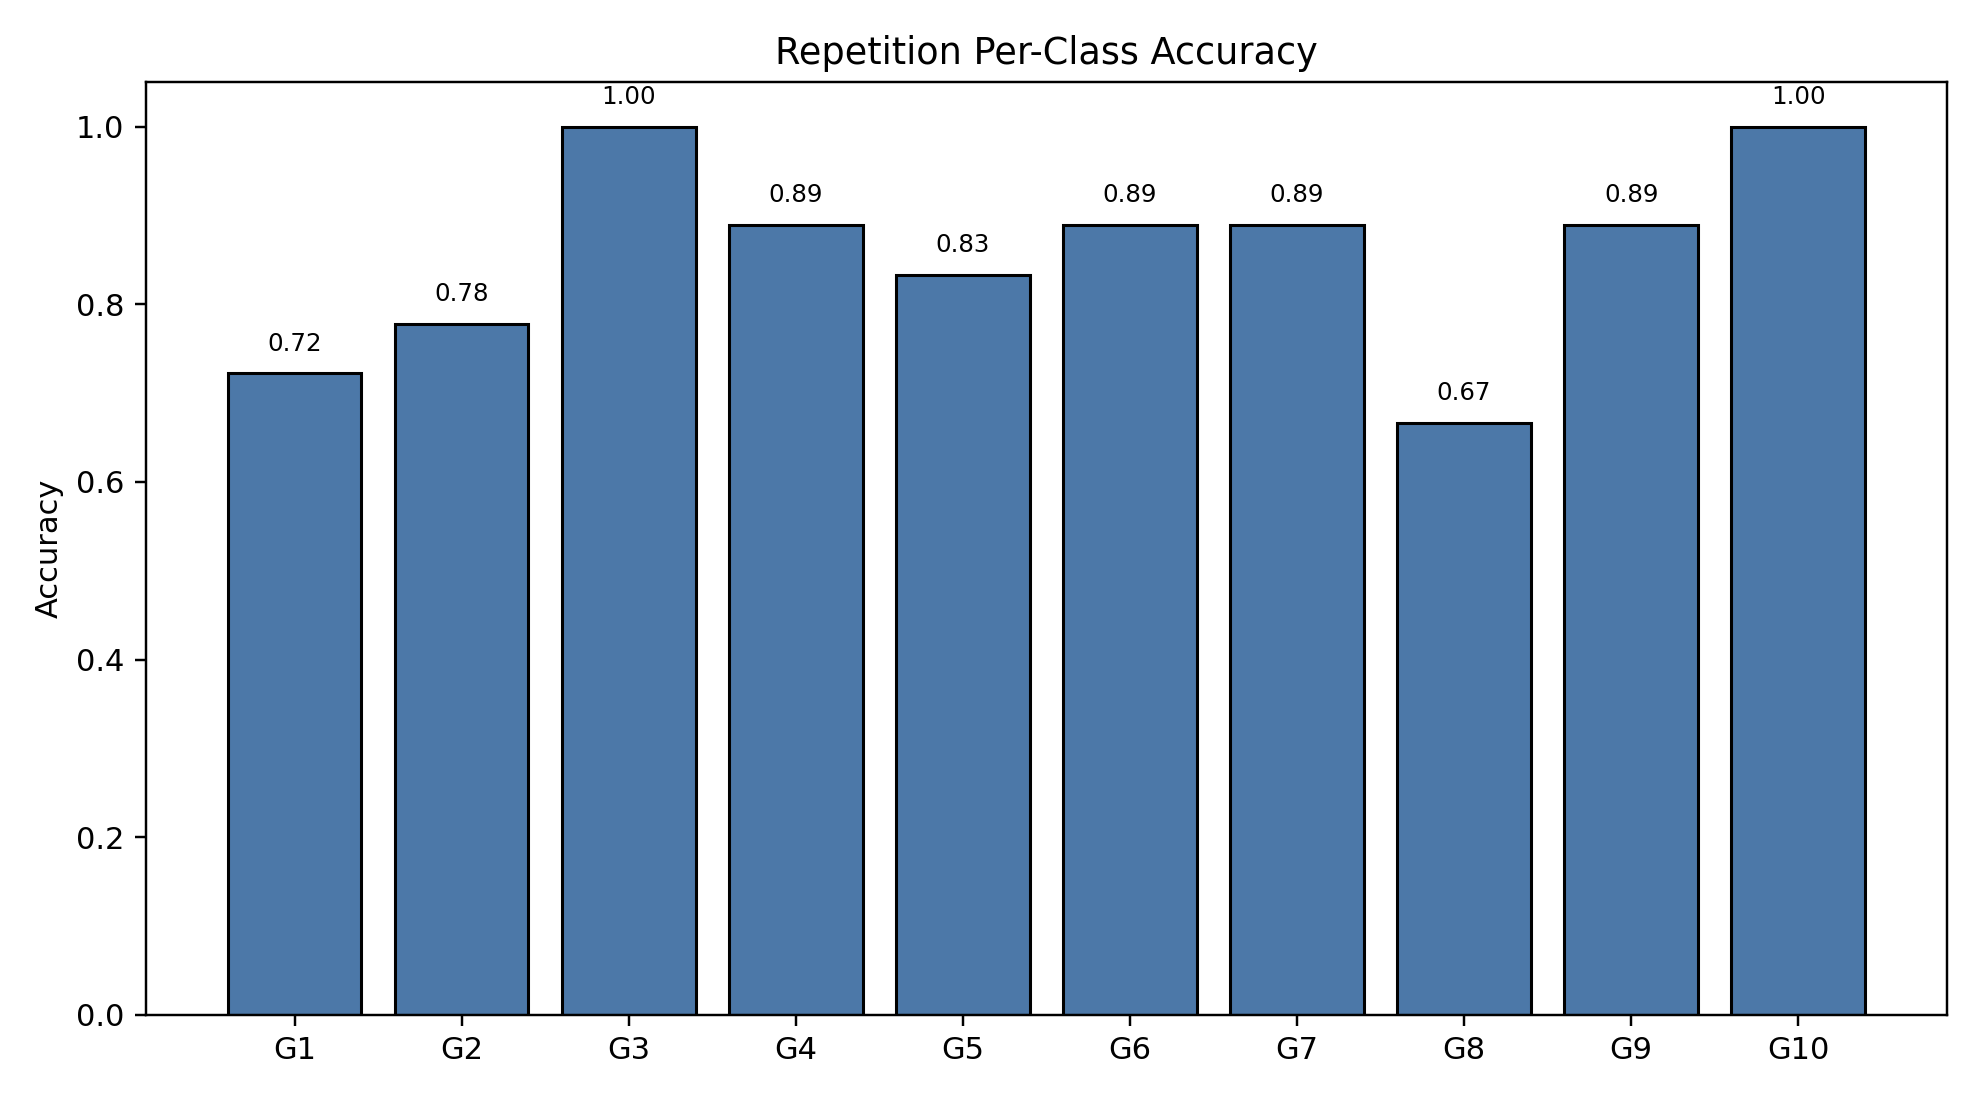

The table this chart was drawn from, first rows:
class_index, gesture_id, support, correct, accuracy
0, 1, 18, 13, 0.7222
1, 2, 18, 14, 0.7778
2, 3, 18, 18, 1.0
3, 4, 18, 16, 0.8889
4, 5, 18, 15, 0.8333
5, 6, 18, 16, 0.8889
6, 7, 18, 16, 0.8889
7, 8, 18, 12, 0.6667
8, 9, 18, 16, 0.8889
9, 10, 18, 18, 1.0
